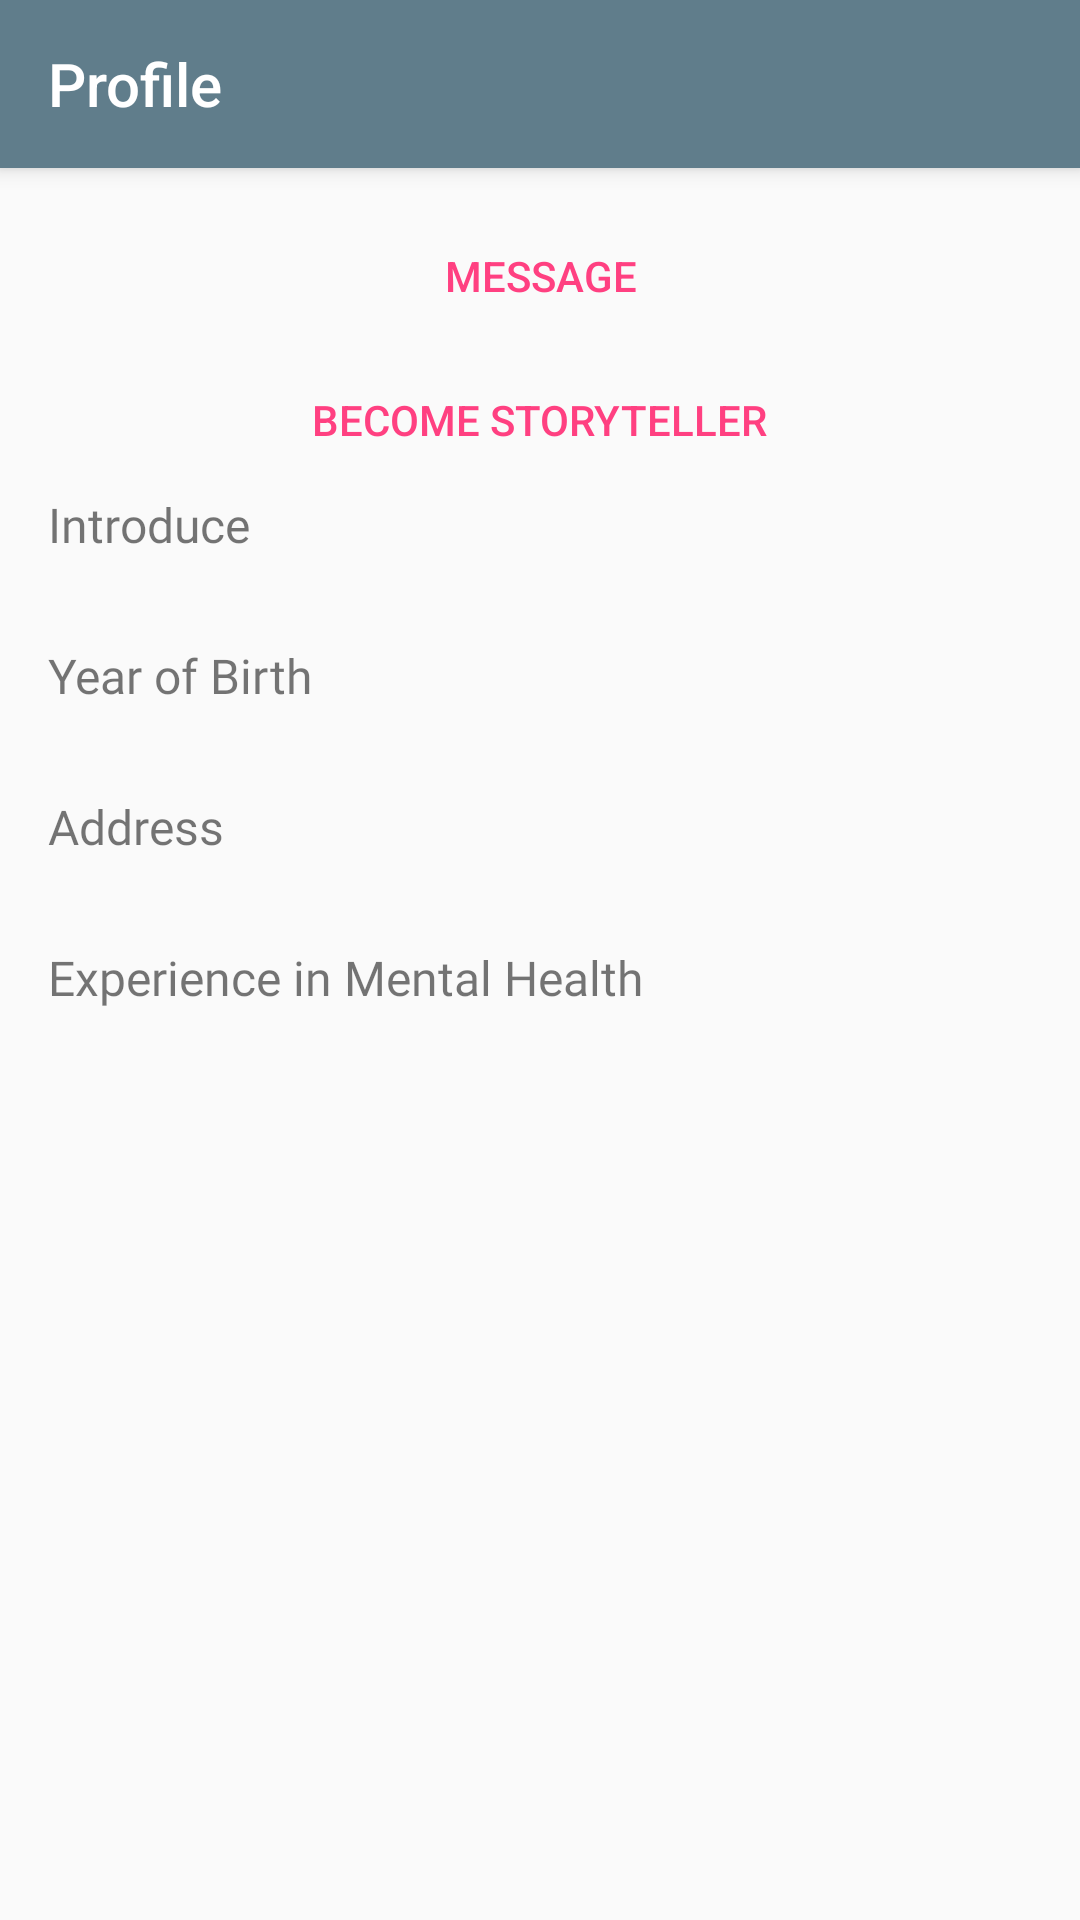

Write the Android layout XML for this screen, with the resource values it uses.
<!-- AndroidManifest.xml: application theme AppThemeNoActionBar -->
<!-- res/layout/fragment_profile_counselor.xml -->
<?xml version="1.0" encoding="utf-8"?>
<RelativeLayout
    xmlns:android="http://schemas.android.com/apk/res/android"
    xmlns:app="http://schemas.android.com/apk/res-auto"
    android:layout_width="match_parent"
    android:layout_height="match_parent">

    <android.support.v7.widget.Toolbar
        android:id="@+id/tb_profile"
        app:title="@string/title_profile"
        android:background="@color/colorPrimary"
        android:theme="@style/ThemeOverlay.AppCompat.Dark.ActionBar"
        android:layout_width="match_parent"
        android:layout_height="?attr/actionBarSize"
        android:elevation="4dp"
        app:popupTheme="@style/ThemeOverlay.AppCompat.Light"
        />

    <ScrollView
        android:layout_below="@id/fl_profile"
        android:layout_width="match_parent"
        android:layout_height="match_parent">
        <LinearLayout
            android:orientation="vertical"
            android:layout_width="match_parent"
            android:layout_height="wrap_content">

            <include layout="@layout/common_profile"/>

            <Button
                android:id="@+id/bt_message"
                android:paddingStart="@dimen/text_margin"
                android:paddingEnd="@dimen/text_margin"
                android:textColor="@color/colorAccent"
                android:layout_gravity="center_horizontal"
                android:text="Message"
                style="?android:attr/borderlessButtonStyle"
                android:layout_width="wrap_content"
                android:layout_height="wrap_content" />

            <Button
                android:id="@+id/bt_become_storyteller"
                android:paddingStart="@dimen/text_margin"
                android:paddingEnd="@dimen/text_margin"
                android:textColor="@color/colorAccent"
                android:layout_gravity="center_horizontal"
                android:text="Become Storyteller"
                style="?android:attr/borderlessButtonStyle"
                android:layout_width="wrap_content"
                android:layout_height="wrap_content" />

            <TextView
                android:paddingStart="@dimen/text_margin"
                android:paddingEnd="@dimen/text_margin"
                android:text="@string/register_introduce"
                android:textSize="@dimen/text_normal"
                android:fontFamily="@font/lato_black"
                android:layout_width="match_parent"
                android:layout_height="wrap_content" />
            <Space
                android:layout_width="match_parent"
                android:layout_height="2dp" />
            <TextView
                android:paddingStart="@dimen/text_margin"
                android:paddingEnd="@dimen/text_margin"
                android:id="@+id/tv_introduce"
                android:textSize="@dimen/text_normal"
                android:fontFamily="@font/lato_regular"
                android:layout_width="match_parent"
                android:layout_height="wrap_content" />
            <Space
                android:layout_width="match_parent"
                android:layout_height="5dp" />
            <TextView
                android:paddingStart="@dimen/text_margin"
                android:paddingEnd="@dimen/text_margin"
                android:text="@string/register_birth"
                android:textSize="@dimen/text_normal"
                android:fontFamily="@font/lato_black"
                android:layout_width="match_parent"
                android:layout_height="wrap_content" />
            <Space
                android:layout_width="match_parent"
                android:layout_height="2dp" />
            <TextView
                android:paddingStart="@dimen/text_margin"
                android:paddingEnd="@dimen/text_margin"
                android:id="@+id/tv_birth"
                android:textSize="@dimen/text_normal"
                android:fontFamily="@font/lato_regular"
                android:layout_width="match_parent"
                android:layout_height="wrap_content" />
            <Space
                android:layout_width="match_parent"
                android:layout_height="5dp" />
            <TextView
                android:paddingStart="@dimen/text_margin"
                android:paddingEnd="@dimen/text_margin"
                android:textSize="@dimen/text_normal"
                android:fontFamily="@font/lato_black"
                android:text="@string/register_address"
                android:layout_width="match_parent"
                android:layout_height="wrap_content" />
            <Space
                android:layout_width="match_parent"
                android:layout_height="2dp" />
            <TextView
                android:paddingStart="@dimen/text_margin"
                android:paddingEnd="@dimen/text_margin"
                android:textSize="@dimen/text_normal"
                android:id="@+id/tv_address"
                android:fontFamily="@font/lato_regular"
                android:layout_width="match_parent"
                android:layout_height="wrap_content" />
            <Space
                android:layout_width="match_parent"
                android:layout_height="5dp" />
            <TextView
                android:paddingStart="@dimen/text_margin"
                android:paddingEnd="@dimen/text_margin"
                android:textSize="@dimen/text_normal"
                android:fontFamily="@font/lato_black"
                android:text="@string/register_experience"
                android:layout_width="match_parent"
                android:layout_height="wrap_content" />
            <Space
                android:layout_width="match_parent"
                android:layout_height="2dp" />
            <TextView
                android:paddingStart="@dimen/text_margin"
                android:paddingEnd="@dimen/text_margin"
                android:paddingBottom="@dimen/text_margin"
                android:id="@+id/tv_experience"
                android:textSize="@dimen/text_normal"
                android:fontFamily="@font/lato_regular"
                android:layout_width="match_parent"
                android:layout_height="wrap_content" />
        </LinearLayout>
    </ScrollView>
</RelativeLayout>
<!-- res/layout/common_profile.xml (included above) -->
<?xml version="1.0" encoding="utf-8"?>
<FrameLayout android:id="@+id/fl_profile"
    android:layout_below="@id/tb_profile"
    android:layout_width="match_parent"
    android:layout_height="wrap_content"
    xmlns:android="http://schemas.android.com/apk/res/android" >

<ImageView
    android:id="@+id/iv_avatar_profile"
    android:src="@drawable/img_profile_placeholder"
    android:background="@null"
    android:foreground="?attr/selectableItemBackgroundBorderless"
    android:clickable="true"
    android:scaleType="fitCenter"
    android:adjustViewBounds="true"
    android:layout_width="match_parent"
    android:layout_height="wrap_content"/>
<TextView
    android:foreground="@drawable/dark_transparent_gradient"
    android:layout_gravity="bottom"
    android:lines="4"
    android:layout_width="match_parent"
    android:layout_height="wrap_content" />
<TextView
    android:id="@+id/tv_name_profile"
    android:layout_gravity="bottom"
    android:text="Name"
    android:textSize="24sp"
    android:textColor="#fff"
    android:fontFamily="@font/lato_regular"
    android:layout_marginStart="@dimen/text_margin"
    android:layout_marginEnd="@dimen/text_margin"
    android:layout_marginBottom="10dp"
    android:paddingEnd="20dp"
    android:lines="1"
    android:textAllCaps="false"
    android:ellipsize="end"
    android:layout_width="wrap_content"
    android:layout_height="wrap_content" />

<ImageView
    android:id="@+id/onlineIndicator"
    android:layout_width="12dp"
    android:layout_height="12dp"
    android:layout_gravity="bottom|end"
    android:layout_marginEnd="@dimen/text_margin"
    android:layout_marginBottom="14dp"
    android:background="@drawable/shape_bubble_online"
    />
</FrameLayout>
<!-- resources referenced by this layout -->
<resources>
  <color name="colorAccent">#FF4081</color>
  <color name="colorPrimary">#607D8B</color>
  <dimen name="text_margin">16dp</dimen>
  <dimen name="text_normal">16sp</dimen>
  <!-- drawable dark_transparent_gradient (drawable) -->
  <?xml version="1.0" encoding="utf-8"?>
  <shape xmlns:android="http://schemas.android.com/apk/res/android">
  <gradient
      android:startColor="#8b8b8b"
      android:endColor="#00000000"
      android:angle="90"/>
  </shape>
  <!-- drawable shape_bubble_online (drawable) -->
  <shape xmlns:android="http://schemas.android.com/apk/res/android"
         android:shape="oval">
  
      <solid android:color="#43B581"/>
  
      <stroke
          android:width="2dp"
          android:color="@color/white"/>
  
      <size
          android:width="20dp"
          android:height="20dp"/>
  </shape>
  <string name="register_address">Address</string>
  <string name="register_birth">Year of Birth</string>
  <string name="register_experience">Experience in Mental Health</string>
  <string name="register_introduce">Introduce</string>
  <string name="title_profile">Profile</string>
  <style name="AppThemeNoActionBar" parent="Theme.AppCompat.Light.NoActionBar">
          
          <item name="colorPrimary">@color/colorPrimary</item>
          <item name="colorPrimaryDark">@color/colorPrimaryDark</item>
          <item name="colorAccent">@color/colorAccent</item>
      </style>
  <color name="white">#FFFFFF</color>
  <color name="colorPrimaryDark">#455A64</color>
</resources>
